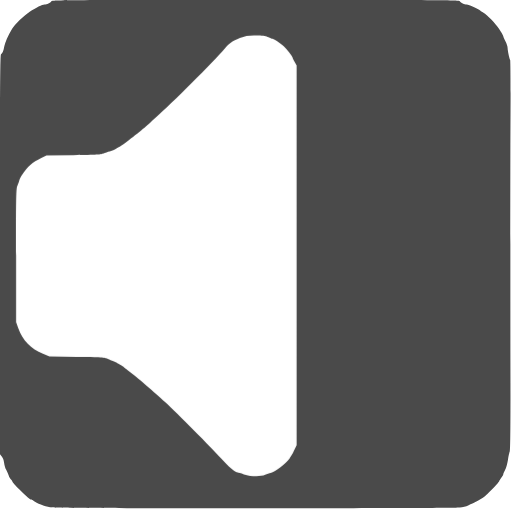
t = 0.00 s
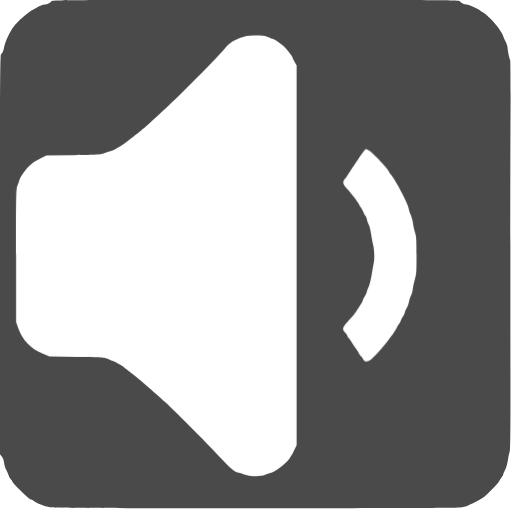
t = 0.50 s
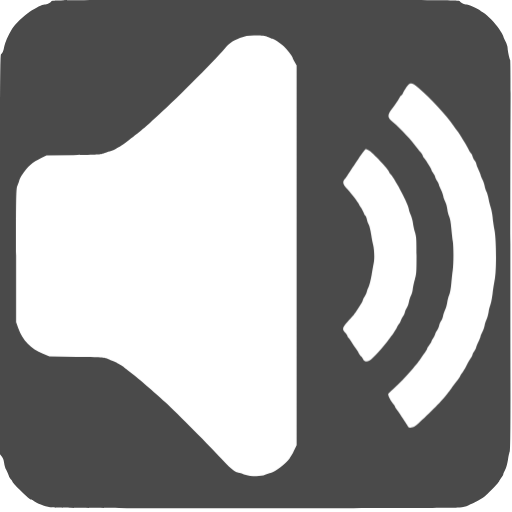
t = 1.00 s
t = 1.50 s: frame unchanged from t = 1.00 s, image omitted
t = 2.00 s: frame unchanged from t = 1.00 s, image omitted
t = 2.50 s: frame unchanged from t = 0.50 s, image omitted

The animated SVG that drew these frames (rendered in a browser with its animation timeline set to each time). Animation: 3 CSS @keyframes rules; one cycle of 3.00 s, repeats indefinitely.

<svg xmlns="http://www.w3.org/2000/svg" id="audio" viewBox="0 0 700 700" width="500" height="500" shape-rendering="geometricPrecision" text-rendering="geometricPrecision" version="1.1">
  <style id="sound">
    @keyframes speaker_wrapper__ts{0%,36.666667%,50%,63.333333%,to{transform:translate(213.75px,349.749032px) scale(1,1)}43.333333%,56.666667%{transform:translate(213.75px,349.749032px) scale(1.05,1.05)}}@keyframes soundwave1_f_o{0%,16.666667%,83.333333%,to{fill-opacity:0}33.333333%,66.666667%{fill-opacity:1}}@keyframes soundwave2_f_o{0%,to{fill-opacity:0}16.666667%,83.333333%{fill-opacity:1}}#audio{pointer-events:all}#audio *{animation-play-state:paused!important}#audio:hover *{animation-play-state:running!important}#speaker_wrapper{animation:speaker_wrapper__ts 3000ms linear infinite normal forwards}#soundwave1{animation:soundwave1_f_o 3000ms linear infinite normal forwards}#soundwave2{animation:soundwave2_f_o 3000ms linear infinite normal forwards}
  </style>
  <path id="background" d="M70.1 1.9c-1.1 2-6 4.1-9.4 4.1-2.7 0-11.6 4.4-20.1 9.9-8 5.2-20.3 17.2-24 23.4-6 10.1-9.6 18.4-10.7 24.1-1.2 6.6-2.5 9.7-4.5 10.9C.2 75 0 119.6 0 348.2v273l2.4 2.9c1.6 1.9 2.7 4.8 3.2 8.5.3 3.1 1.6 7.5 2.9 9.7 1.2 2.3 2.7 5.8 3.4 7.8.6 2 2.1 4.5 3.1 5.4 1.1 1 2 2.3 2 3 0 .7 4 5.2 8.9 10.1 10.9 10.8 15 14.4 16.6 14.4.7 0 2.3.8 3.6 1.9 3.8 2.9 14.8 7.2 22.4 8.7 5.8 1.1 55.5 1.3 280 1.3 171.5.1 275.6-.3 280-.9 3.9-.5 9-1.9 11.5-3 9.7-4.2 11.6-5.1 15.1-7.3 2-1.2 4.9-3.1 6.5-4.2 4.7-3.3 20.2-19.4 21-21.8.4-1.2 1.7-3.5 3-5 1.3-1.6 2.4-3.4 2.4-4.1 0-.7 1.1-3.4 2.5-6 1.5-2.7 3.1-8.5 4-14.2.8-5.3 2-10.4 2.5-11.5.7-1.2 1-33.9.9-93.6-.2-139.6-.2-297.2.1-372.4.2-37.2-.1-68.2-.5-68.9-1.1-1.8-3.4-12.8-3.5-16.5 0-1.7-1.3-5.7-3-9-1.6-3.3-3-6.5-3-7.2 0-.6-2.5-4.9-5.6-9.5-5.9-8.7-15.2-18.3-21.9-22.6-2.2-1.4-4.2-2.8-4.5-3.2-.9-1.3-15.7-8-17.7-8-3.4 0-8.3-2.1-9.4-4.1C628 0 621.8 0 349.5 0 77.2 0 71 0 70.1 1.9z" stroke-width=".1" stroke="none" fill-rule="evenodd" fill="#4A4A4A"/>
  <g id="speaker_wrapper" transform="translate(213.75 349.749)">
    <path id="speaker" d="M366.9 50.9c2.2 1.2 4.6 2.1 5.3 2.1 1.9 0 10.8 5.8 15.6 10.2 4 3.6 12.2 14 12.2 15.5 0 .5 1.2 3.1 2.8 5.8l2.7 5v519.2l-2.8 5.9c-3.2 6.7-3.2 6.7-6.8 12.1-4.8 7.1-19.6 18.5-25.8 19.8-1.8.4-5.2 1.6-7.5 2.6-6.3 2.9-19.4 2.6-29.2-.6-4.2-1.4-8-2.5-8.5-2.5-3.1 0-13.1-8.5-22.6-19.2-13.3-14.9-60.1-62.1-76.8-77.4-13.4-12.3-37.9-33.4-44-37.9-4.4-3.2-10.2-7.8-12.5-9.9-.8-.7-3.1-2.1-5-3.1s-4.2-2.3-5-3c-.8-.7-3.5-1.8-5.9-2.5-2.4-.6-5.6-1.9-7-2.8-2.2-1.5-7.4-1.8-40.6-2.3l-38-.6-8.9-3.7c-16.5-6.8-27.6-18.2-33.7-34.9l-2.9-8.1v-91.5c0-86.3.1-91.8 1.9-95.6 1-2.2 2.1-5.4 2.5-7 .4-1.7 1.9-4.8 3.4-7 7.9-11.8 14.3-17.5 26.7-23.5l7-3.4 37-.6c32.5-.5 37.5-.8 41-2.3 2.2-1 6-2.3 8.5-2.8 2.5-.6 5.6-1.8 7-2.7 1.4-.9 4.1-2.5 6-3.4 1.9-1 5.4-3.2 7.7-5 13.6-10.5 16.1-12.5 19.3-15.1 7.4-6 13.5-11.3 16-13.7 1.4-1.4 4.5-4.2 7-6.4 20.2-17.4 79.4-76.5 94.1-93.9 6.6-7.8 10.2-10.4 20.9-14.7 7.8-3.2 13-3.9 24.7-3.5 7.7.3 11.1.9 14.2 2.4z" transform="translate(-213.75 -349.749)" stroke-width=".1" stroke="none" fill="#FFF"/>
  </g>
  <path id="soundwave1" d="M572.2 120.1c15.5 13 38.6 37.9 48 51.9 1 1.4 3.1 4.3 4.7 6.5 1.7 2.2 4 5.6 5.1 7.5 1.2 1.9 3.6 6 5.5 9 1.8 3 4.2 7.4 5.3 9.6 1.1 2.3 2.4 4.4 3 4.8.6.3 1.6 2.3 2.3 4.4.6 2 2 4.7 3 6 1 1.3 2.1 3.7 2.4 5.4.4 1.7 1.8 5.1 3.1 7.6s2.4 5.2 2.4 6.1c0 .9 1.1 3.7 2.5 6.3 1.3 2.5 2.7 6.6 3.1 9 .4 2.3 1.5 5.9 2.5 7.9.9 1.9 2.3 6.4 2.9 10 .6 3.5 2 8.9 3 11.9s2.1 8.9 2.5 13c.3 4.1 1.5 12.1 2.6 17.8 2.5 13.5 2.8 54.6.4 66.9-.8 4.3-2.2 13.1-3 19.5-.8 6.4-2.1 13.4-3 15.4-.8 2-2 6.6-2.5 10.1-.6 3.6-1.9 8.2-2.9 10.2s-2.1 5.6-2.5 7.9c-.4 2.4-1.8 6.5-3.1 9-1.4 2.6-2.5 5.4-2.5 6.2 0 .8-1.4 4.2-3 7.5s-3 6.7-3 7.6c0 .8-1.1 3-2.5 4.9-1.4 1.9-2.5 4-2.5 4.8 0 .8-.9 2.6-2 4.2-1.1 1.5-3.8 6.3-6.1 10.6-2.3 4.4-4.9 8.8-5.8 9.9-1 1.1-2.2 3.1-2.9 4.5-.6 1.4-2.2 3.8-3.4 5.4-1.3 1.6-5.2 6.8-8.7 11.5-3.4 4.7-8.2 10.8-10.5 13.5-7.1 8.5-33.6 34.4-38.4 37.6-5.2 3.5-9.1 3.6-10.7.5-.5-1.2-2.8-4.7-5-7.9s-4.9-7.2-6-9c-1.1-1.8-3-4.5-4.2-6-1.3-1.6-2.3-3.3-2.3-3.9 0-.6-1.1-2.2-2.4-3.6-3.4-3.7-7.6-12.2-6.8-13.7.4-.7 3.3-3.6 6.6-6.4 7.9-6.9 17.1-16.5 27-28 8-9.5 9-10.8 12.4-16.3.9-1.6 2.9-4.5 4.5-6.4 1.5-2 2.7-4.1 2.7-4.7 0-.6 1.4-2.9 3-5 1.7-2.2 3-4.5 3-5.1 0-.7.8-2.3 1.8-3.6 1.1-1.3 2.4-3.9 3-5.7.6-1.8 2-4.5 3.1-6s2.2-4.4 2.6-6.5c.4-2 1.5-4.7 2.5-6 1-1.3 2.2-4.1 2.6-6.2.4-2.2 1.7-6.2 3-9 1.2-2.7 2.5-7.5 2.9-10.5.4-2.9 1.6-7.4 2.6-9.8 1.2-2.6 2.3-8.9 2.9-15.8.6-6.3 1.4-14.4 2-18.2 1.2-8.6 1.3-31.9 0-39.7-.5-3.3-1.4-11.2-2-17.6-.6-7.2-1.7-13.3-2.9-16-1.1-2.4-2.3-7.1-2.6-10.4-.4-3.3-1.8-8-3.1-10.5s-2.4-5.6-2.4-7c0-1.4-1.4-5.2-3-8.5-1.7-3.3-3-6.5-3-7.3 0-.7-1.1-3-2.5-5s-2.5-4.4-2.5-5.2c0-.9-1.1-3.1-2.5-5s-2.5-3.8-2.5-4.3c0-1.2-6.8-12.4-9.7-16-1.3-1.6-2.3-3.3-2.3-3.9 0-.6-1.2-2.5-2.7-4.3-1.6-1.8-3.6-4.3-4.6-5.6-8.6-11.7-21.8-25.8-33.4-35.8-8.3-7.1-8.3-9.4.3-20.6 3-4 6.4-9.1 8.4-12.8 1.1-2 2.4-3.7 2.9-3.7.4 0 1.3-1.2 2-2.8.7-1.5 2.8-5.1 4.7-8 4.8-7.2 7-7.1 16.6.9z" fill="#FFF" fill-opacity="0" stroke="none" stroke-width=".1"/>
  <path id="soundwave2" d="M504.3 205.6c4.8 2.5 27.7 26.7 27.7 29.3 0 .5.9 2 2 3.3 7.1 8 25 42.4 25 47.9 0 1.2 1.1 4.5 2.4 7.3 1.3 2.8 2.7 7.8 3.1 11.1.3 3.3 1.6 9.1 2.8 13 2 6.4 2.2 9.1 2.2 32 0 22.8-.2 25.6-2.2 32-1.2 3.8-2.5 9.7-2.9 13-.3 3.3-1.5 7.7-2.6 9.8-1 2-2.3 6-2.8 8.8-.5 2.8-1.8 6.3-2.9 7.7-1 1.5-2.2 4.1-2.5 5.9-.4 1.8-1.5 4.2-2.5 5.5-1 1.3-2.4 4-3 6-.7 2.1-1.7 4.1-2.3 4.4-.6.4-1.9 2.5-3 4.8-1 2.2-3.4 6.1-5.3 8.6s-4.3 5.6-5.2 7c-7.8 11.1-22.6 27.5-27 29.9-3.8 2-7.1 1.4-8.7-1.7-.8-1.6-2.2-3.5-3.2-4.3-.9-.8-2.3-2.8-3.1-4.4-.7-1.7-2.9-5-4.8-7.5s-4.3-6.1-5.4-8.1c-1.1-1.9-2.7-4.1-3.5-4.8-.9-.8-1.6-2-1.6-2.7 0-.8-1.3-2.8-3-4.6-4.5-4.6-4-6.8 3.3-15 2.6-2.9 5.8-6.4 7-7.8 1.2-1.4 3.5-4.5 5.1-7 1.6-2.5 4.2-6.4 5.7-8.8 1.6-2.3 2.9-4.9 2.9-5.6 0-.7 1.1-2.9 2.4-4.9 1.3-1.9 2.7-5 3.1-6.8.4-1.9 1.6-5 2.6-7s2.8-9.2 4-16c1.1-6.8 2.6-14.9 3.1-17.9 1-5.9.4-18.4-1.2-24-.6-1.9-1.7-7.9-2.5-13.2-.8-5.4-2.3-11.5-3.3-13.5-1.1-2.1-2.2-5.4-2.6-7.4-.4-2.1-1.3-4.2-2.1-4.9-.8-.6-1.9-2.8-2.6-4.8-.7-2-2.3-5.1-3.6-6.8-1.2-1.7-2.3-3.5-2.3-4.1 0-1.2-11.9-16.4-17-21.8-5.2-5.3-5.9-8.6-2.9-12.4 1.3-1.5 3.2-4.1 4.1-5.7 1.9-3.1 5.8-9 14.5-21.9 6.9-10.1 9.5-13.5 10.4-13.5.6 0 2.4.7 4.2 1.6z" fill="#FFF" fill-opacity="0" stroke="none" stroke-width=".1"/>
</svg>
